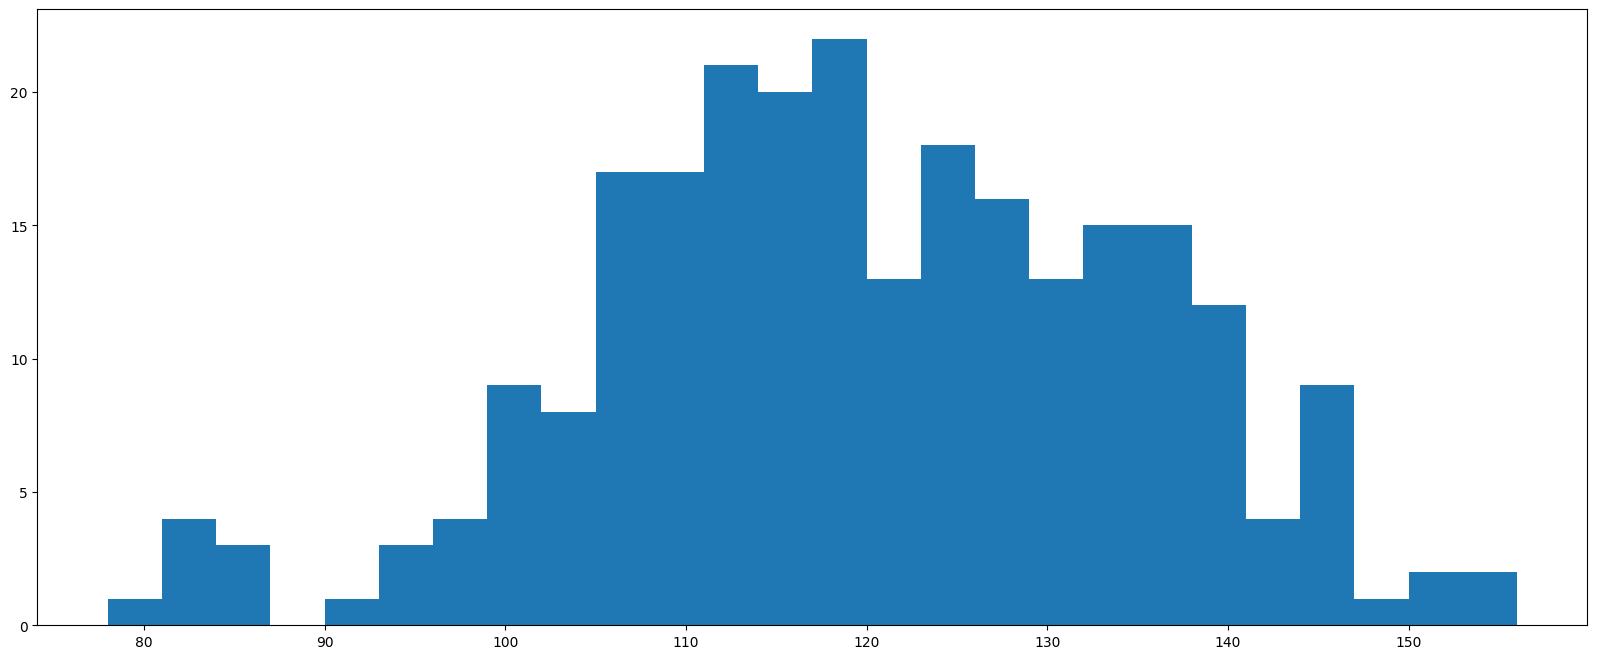

The matplotlib source for this figure: (Note: this script raises an exception after producing the figure.)
from matplotlib import pyplot as plt
import matplotlib

font = {'family': "Microsoft Yahei", 'size': '10'}
matplotlib.rc('font', **font)
plt.figure(figsize=(20, 8), dpi=80)
a = [131, 98, 125, 131, 124, 139, 131, 117, 128, 108, 135, 138, 131, 102, 107, 114, 119, 128, 121, 142, 127, 130, 124,
     101, 110, 116, 117, 110, 128, 128, 115, 99, 136, 126, 134, 95, 138, 117, 111, 78, 132, 124, 113, 150, 110, 117, 86,
     95, 144, 105, 126, 130, 126, 130, 126, 116, 123, 106, 112, 138, 123, 86, 101, 99, 136, 123, 117, 119, 105, 137,
     123, 128, 125, 104, 109, 134, 125, 127, 105, 120, 107, 129, 116, 108, 132, 103, 136, 118, 102, 120, 114, 105, 115,
     132, 145, 119, 121, 112, 139, 125, 138, 109, 132, 134, 156, 106, 117, 127, 144, 139, 139, 119, 140, 83, 110, 102,
     123, 107, 143, 115, 136, 118, 139, 123, 112, 118, 125, 109, 119, 133, 112, 114, 122, 109, 106, 123, 116, 131, 127,
     115, 118, 112, 135, 115, 146, 137, 116, 103, 144, 83, 123, 111, 110, 111, 100, 154, 136, 100, 118, 119, 133, 134,
     106, 129, 126, 110, 111, 109, 141, 120, 117, 106, 149, 122, 122, 110, 118, 127, 121, 114, 125, 126, 114, 140, 103,
     130, 141, 117, 106, 114, 121, 114, 133, 137, 92, 121, 112, 146, 97, 137, 105, 98, 117, 112, 81, 97, 139, 113, 134,
     106, 144, 110, 137, 137, 111, 104, 117, 100, 111, 101, 110, 105, 129, 137, 112, 120, 113, 133, 112, 83, 94, 146,
     133, 101, 131, 116, 111, 84, 137, 115, 122, 106, 144, 109, 123, 116, 111, 111, 133, 150]
# 组数要适当,太少会有较大的统计误差,大多规律不明显
# 将数据分组，当数据在100个以内时, 按数据多少常分5-12组。 组距：指每个小组的两个端点的距离
# 组数= 极差/组距 ={max(a)-min(a)}/bin_width
bin_width = 3  # 组距
num_bins = int((max(a) - min(a)) / bin_width)  # 组数
plt.hist(a, num_bins, normed=True)  # normed:bool是否绘制频率分布直方图，默认为频数直方图
plt.xticks(range(min(a), max(a) + bin_width, bin_width))
plt.grid()
plt.show()
